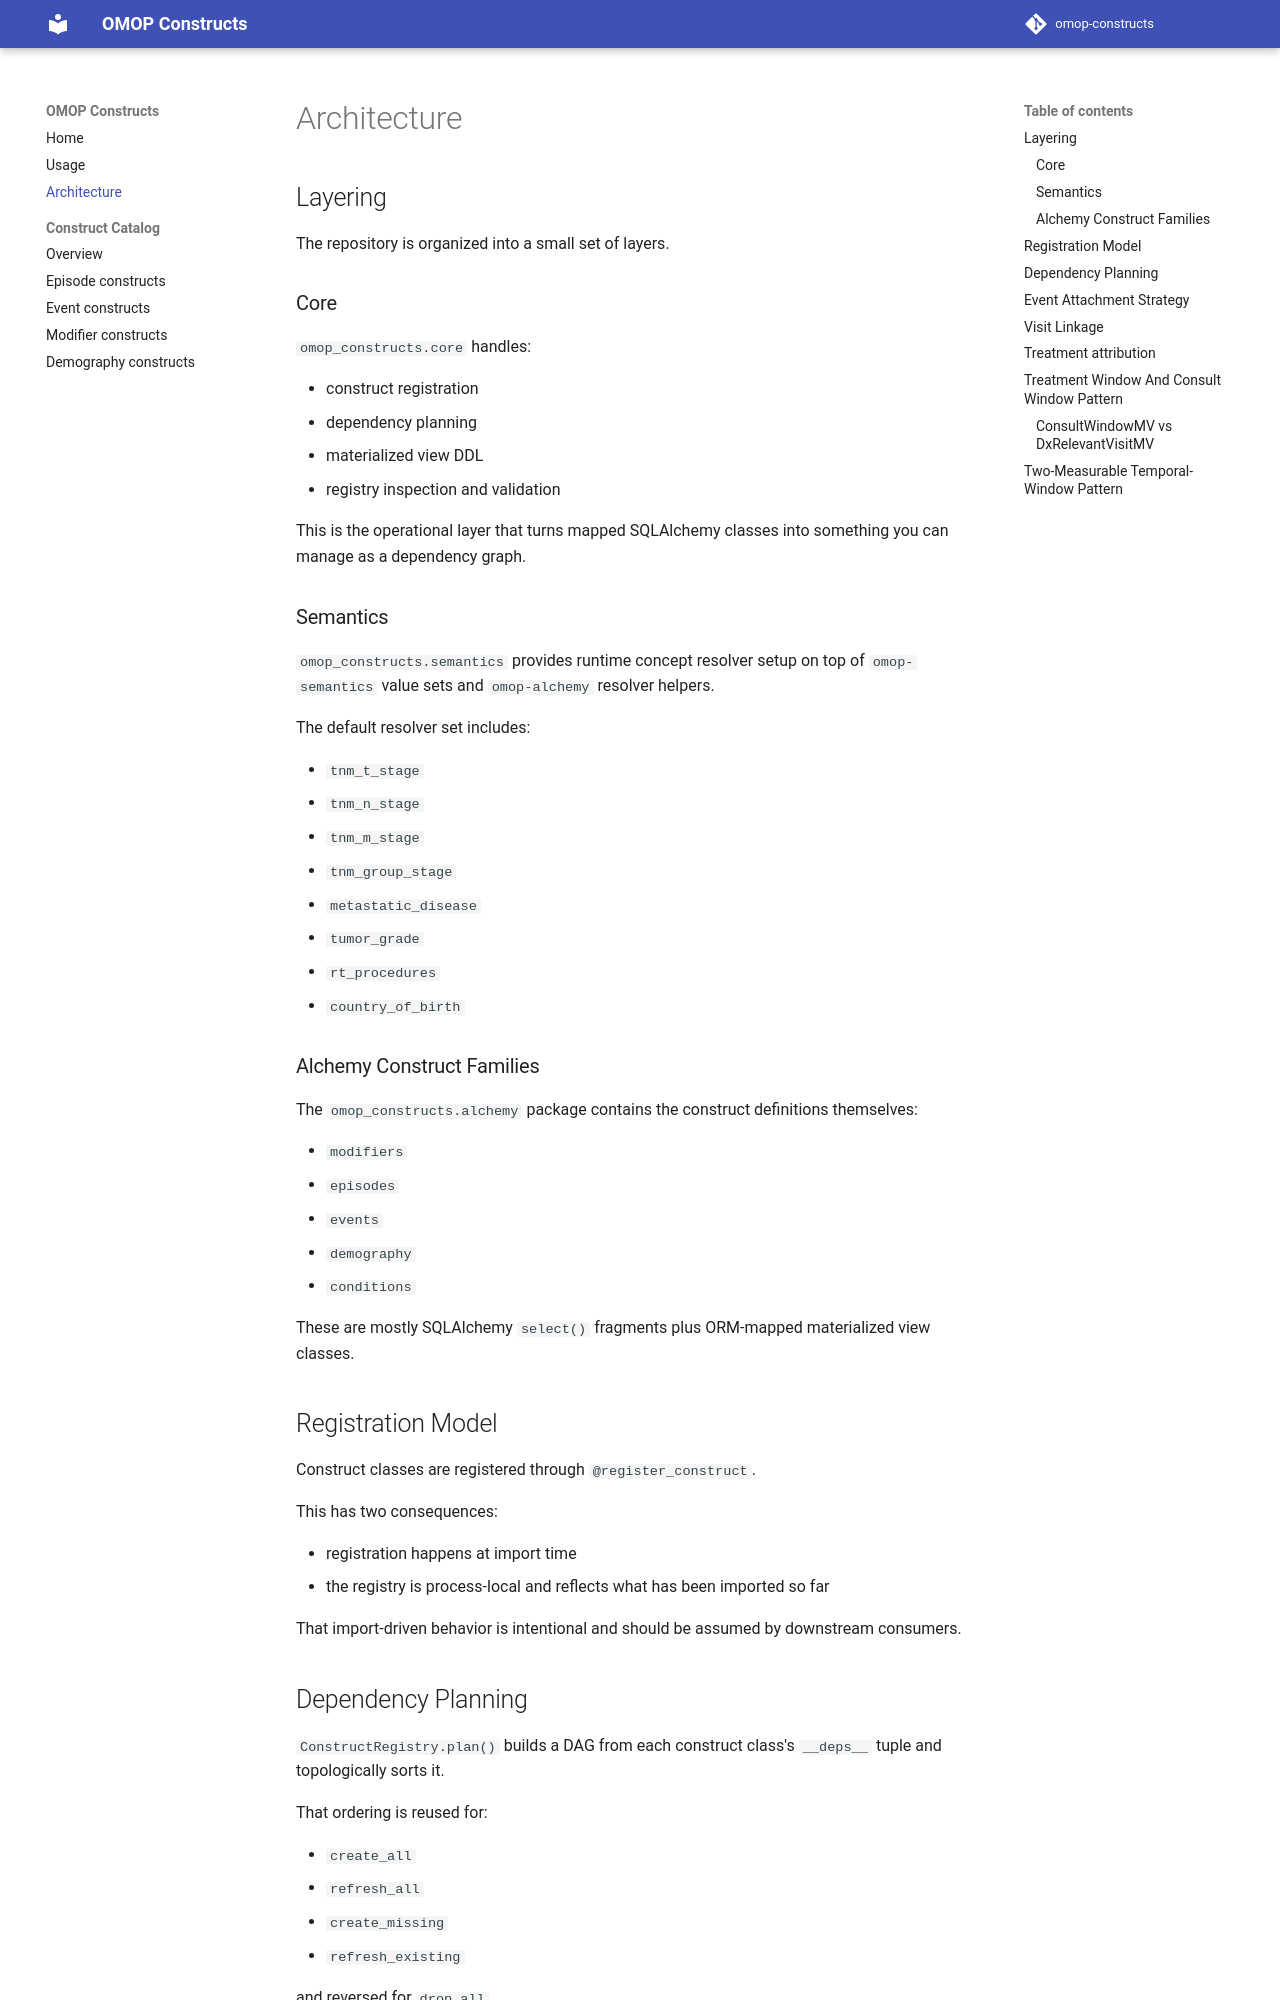

repository: AustralianCancerDataNetwork/omop-constructs · page: architecture/index.html · generator: mkdocs

# Architecture

## Layering

The repository is organized into a small set of layers.

### Core

`omop_constructs.core` handles:

- construct registration
- dependency planning
- materialized view DDL
- registry inspection and validation

This is the operational layer that turns mapped SQLAlchemy classes into something you can manage as a dependency graph.

### Semantics

`omop_constructs.semantics` provides runtime concept resolver setup on top of `omop-semantics` value sets and `omop-alchemy` resolver helpers.

The default resolver set includes:

- `tnm_t_stage`
- `tnm_n_stage`
- `tnm_m_stage`
- `tnm_group_stage`
- `metastatic_disease`
- `tumor_grade`
- `rt_procedures`
- `country_of_birth`

### Alchemy Construct Families

The `omop_constructs.alchemy` package contains the construct definitions themselves:

- `modifiers`
- `episodes`
- `events`
- `demography`
- `conditions`

These are mostly SQLAlchemy `select()` fragments plus ORM-mapped materialized view classes.

## Registration Model

Construct classes are registered through `@register_construct`.

This has two consequences:

- registration happens at import time
- the registry is process-local and reflects what has been imported so far

That import-driven behavior is intentional and should be assumed by downstream consumers.

## Dependency Planning

`ConstructRegistry.plan()` builds a DAG from each construct class's `__deps__` tuple and topologically sorts it.

That ordering is reused for:

- `create_all`
- `refresh_all`
- `create_missing`
- `refresh_existing`

and reversed for `drop_all`.

Dependencies can point at constructs outside the currently imported set; those are treated as external and skipped during sorting rather than rejected.
